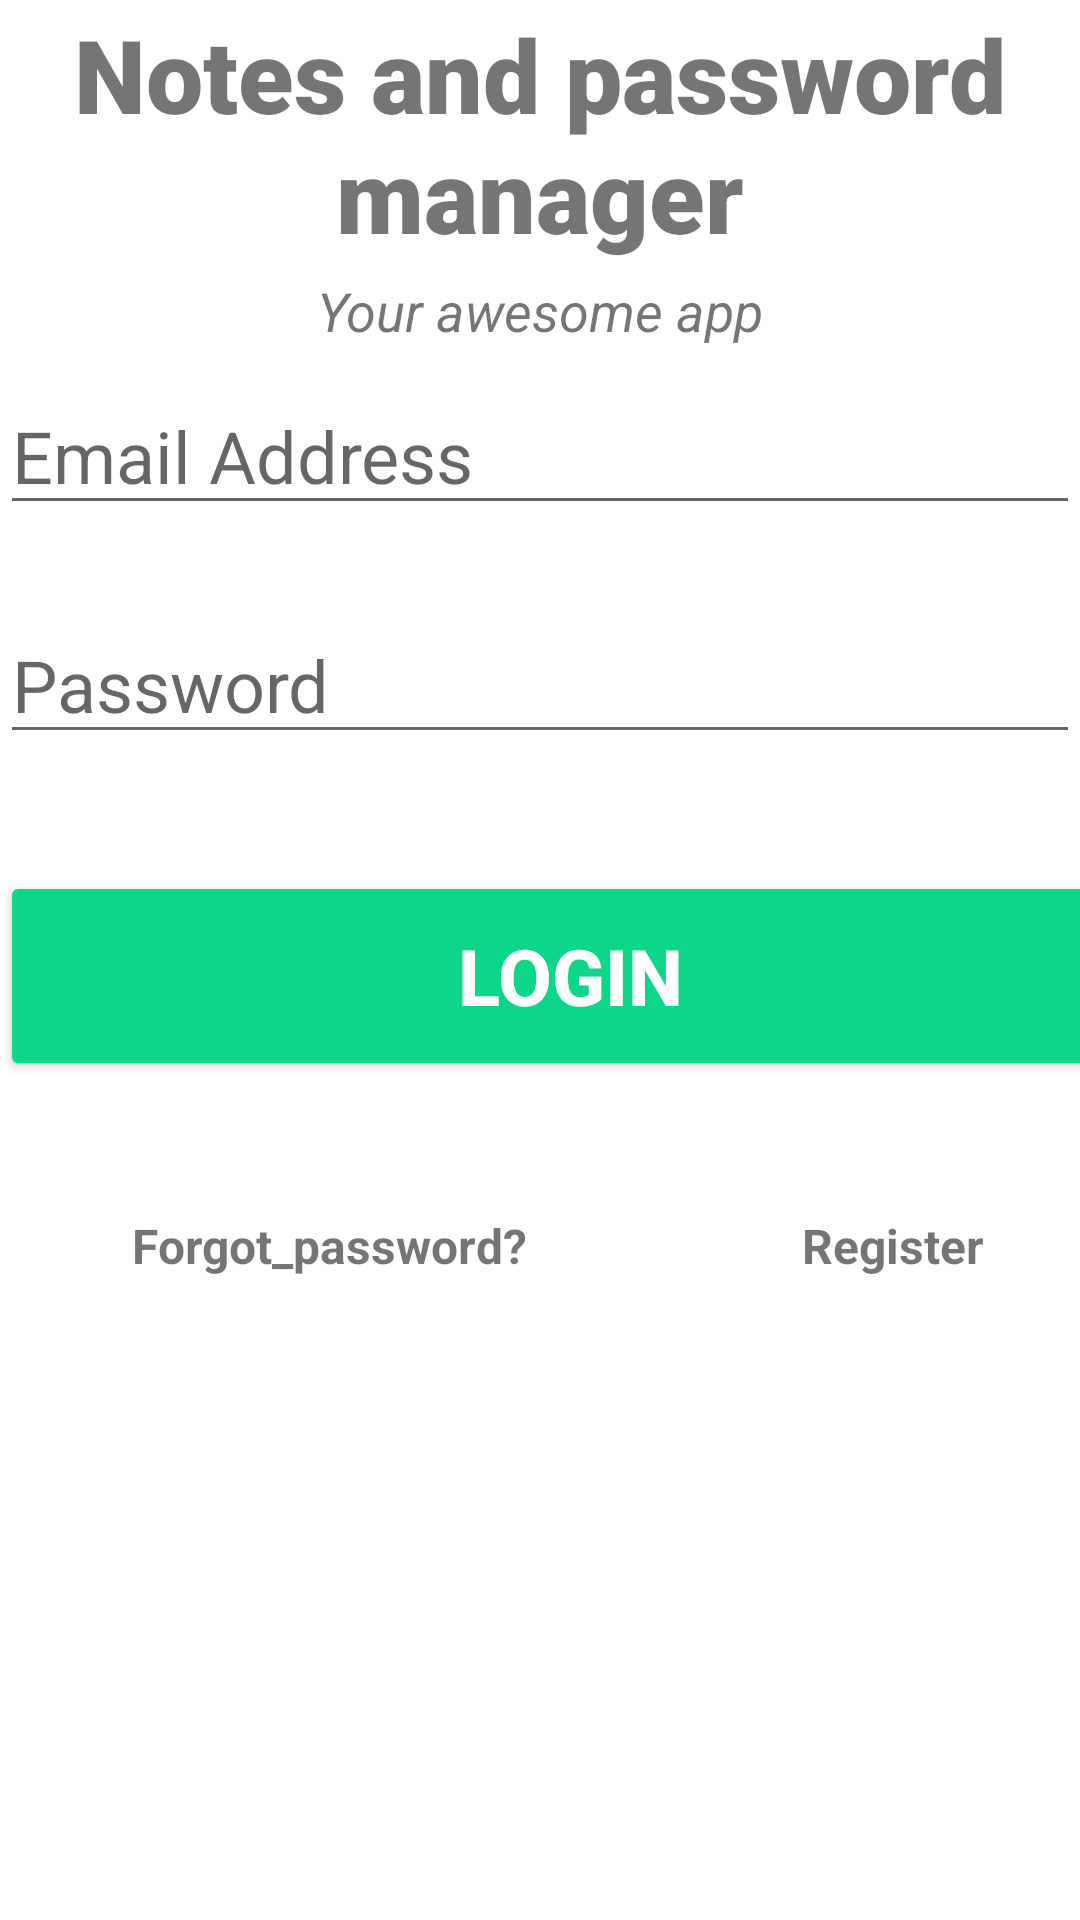

Reconstruct the res/layout file that produces this screen, plus the resources it refers to.
<!-- AndroidManifest.xml: application theme Theme.Login_Register -->
<!-- res/layout/activity_login_user.xml -->
<?xml version="1.0" encoding="utf-8"?>
<androidx.constraintlayout.widget.ConstraintLayout xmlns:android="http://schemas.android.com/apk/res/android"
    xmlns:app="http://schemas.android.com/apk/res-auto"
    xmlns:tools="http://schemas.android.com/tools"
    android:layout_width="match_parent"
    android:layout_height="match_parent"
    tools:context=".LoginUser">


    <TextView
        android:id="@+id/banner"
        android:layout_width="0dp"
        android:layout_height="wrap_content"
        android:layout_marginTop="2dp"
        android:layout_marginBottom="203dp"
        android:fontFamily="sans-serif-black"
        android:gravity="center_horizontal"
        android:text="Notes and password manager"
        android:textAlignment="center"
        android:textSize="34sp"
        android:textStyle="bold"
        app:layout_constraintBottom_toTopOf="@+id/signIn"
        app:layout_constraintEnd_toEndOf="parent"
        app:layout_constraintStart_toStartOf="parent"
        app:layout_constraintTop_toTopOf="parent" />

    <TextView
        android:id="@+id/bannerDescription"
        android:layout_width="wrap_content"
        android:layout_height="wrap_content"
        android:layout_marginTop="4dp"
        android:gravity="center_horizontal"
        android:text="Your awesome app"
        android:textAlignment="center"
        android:textSize="18sp"
        android:textStyle="italic"
        app:layout_constraintEnd_toEndOf="parent"
        app:layout_constraintStart_toStartOf="parent"
        app:layout_constraintTop_toBottomOf="@+id/banner" />

    <EditText
        android:id="@+id/email"
        android:layout_width="0dp"
        android:layout_height="wrap_content"
        android:layout_marginTop="10dp"
        android:ems="10"
        android:hint="Email Address"
        android:inputType="textEmailAddress"
        android:textSize="24sp"
        app:layout_constraintEnd_toEndOf="parent"
        app:layout_constraintStart_toStartOf="parent"
        app:layout_constraintTop_toBottomOf="@+id/bannerDescription" />

    <EditText
        android:id="@+id/password"
        android:layout_width="0dp"
        android:layout_height="wrap_content"
        android:layout_marginTop="27dp"
        android:ems="10"
        android:hint="Password"
        android:inputType="textPassword"
        android:textSize="24sp"
        app:layout_constraintEnd_toEndOf="parent"
        app:layout_constraintStart_toStartOf="parent"
        app:layout_constraintTop_toBottomOf="@+id/email" />

    <Button
        android:id="@+id/signIn"
        android:layout_width="380dp"
        android:layout_height="70dp"
        android:backgroundTint="#0ED689"
        android:text="Login"
        android:textColor="#ffffff"
        android:textSize="26sp"
        android:textStyle="bold"
        app:layout_constraintBottom_toTopOf="@+id/forgotPassword"
        app:layout_constraintTop_toBottomOf="@+id/password"
        tools:layout_editor_absoluteX="16dp" />

    <TextView
        android:id="@+id/forgotPassword"
        android:layout_width="wrap_content"
        android:layout_height="wrap_content"
        android:layout_marginStart="44dp"
        android:layout_marginLeft="44dp"
        android:layout_marginTop="44dp"
        android:text="Forgot_password?"
        android:textSize="16sp"
        android:textStyle="bold"
        app:layout_constraintStart_toStartOf="@+id/signIn"
        app:layout_constraintTop_toBottomOf="@+id/signIn" />

    <TextView
        android:id="@+id/register"
        android:layout_width="wrap_content"
        android:layout_height="wrap_content"
        android:layout_marginTop="44dp"
        android:layout_marginEnd="52dp"
        android:layout_marginRight="52dp"
        android:text="Register"
        android:textSize="16sp"
        android:textStyle="bold"
        app:layout_constraintEnd_toEndOf="@+id/signIn"
        app:layout_constraintTop_toBottomOf="@+id/signIn" />


</androidx.constraintlayout.widget.ConstraintLayout>
<!-- resources referenced by this layout -->
<resources>
  <style name="Theme.Login_Register" parent="Theme.MaterialComponents.DayNight.DarkActionBar">
          
          <item name="colorPrimary">@color/teal_200</item>
          <item name="colorPrimaryVariant">@color/teal_200</item>
          <item name="colorOnPrimary">@color/teal_200</item>
          
          <item name="colorSecondary">@color/teal_200</item>
          <item name="colorSecondaryVariant">@color/teal_200</item>
          <item name="colorOnSecondary">@color/black</item>
          
          <item name="android:statusBarColor" tools:targetApi="l">?attr/colorPrimaryVariant</item>
          
      </style>
  <!-- not gathered from this repository: default colours our renderer supplied (Android Studio template values) -->
  <color name="teal_200">#FF03DAC5</color>
  <color name="black">#FF000000</color>
</resources>
